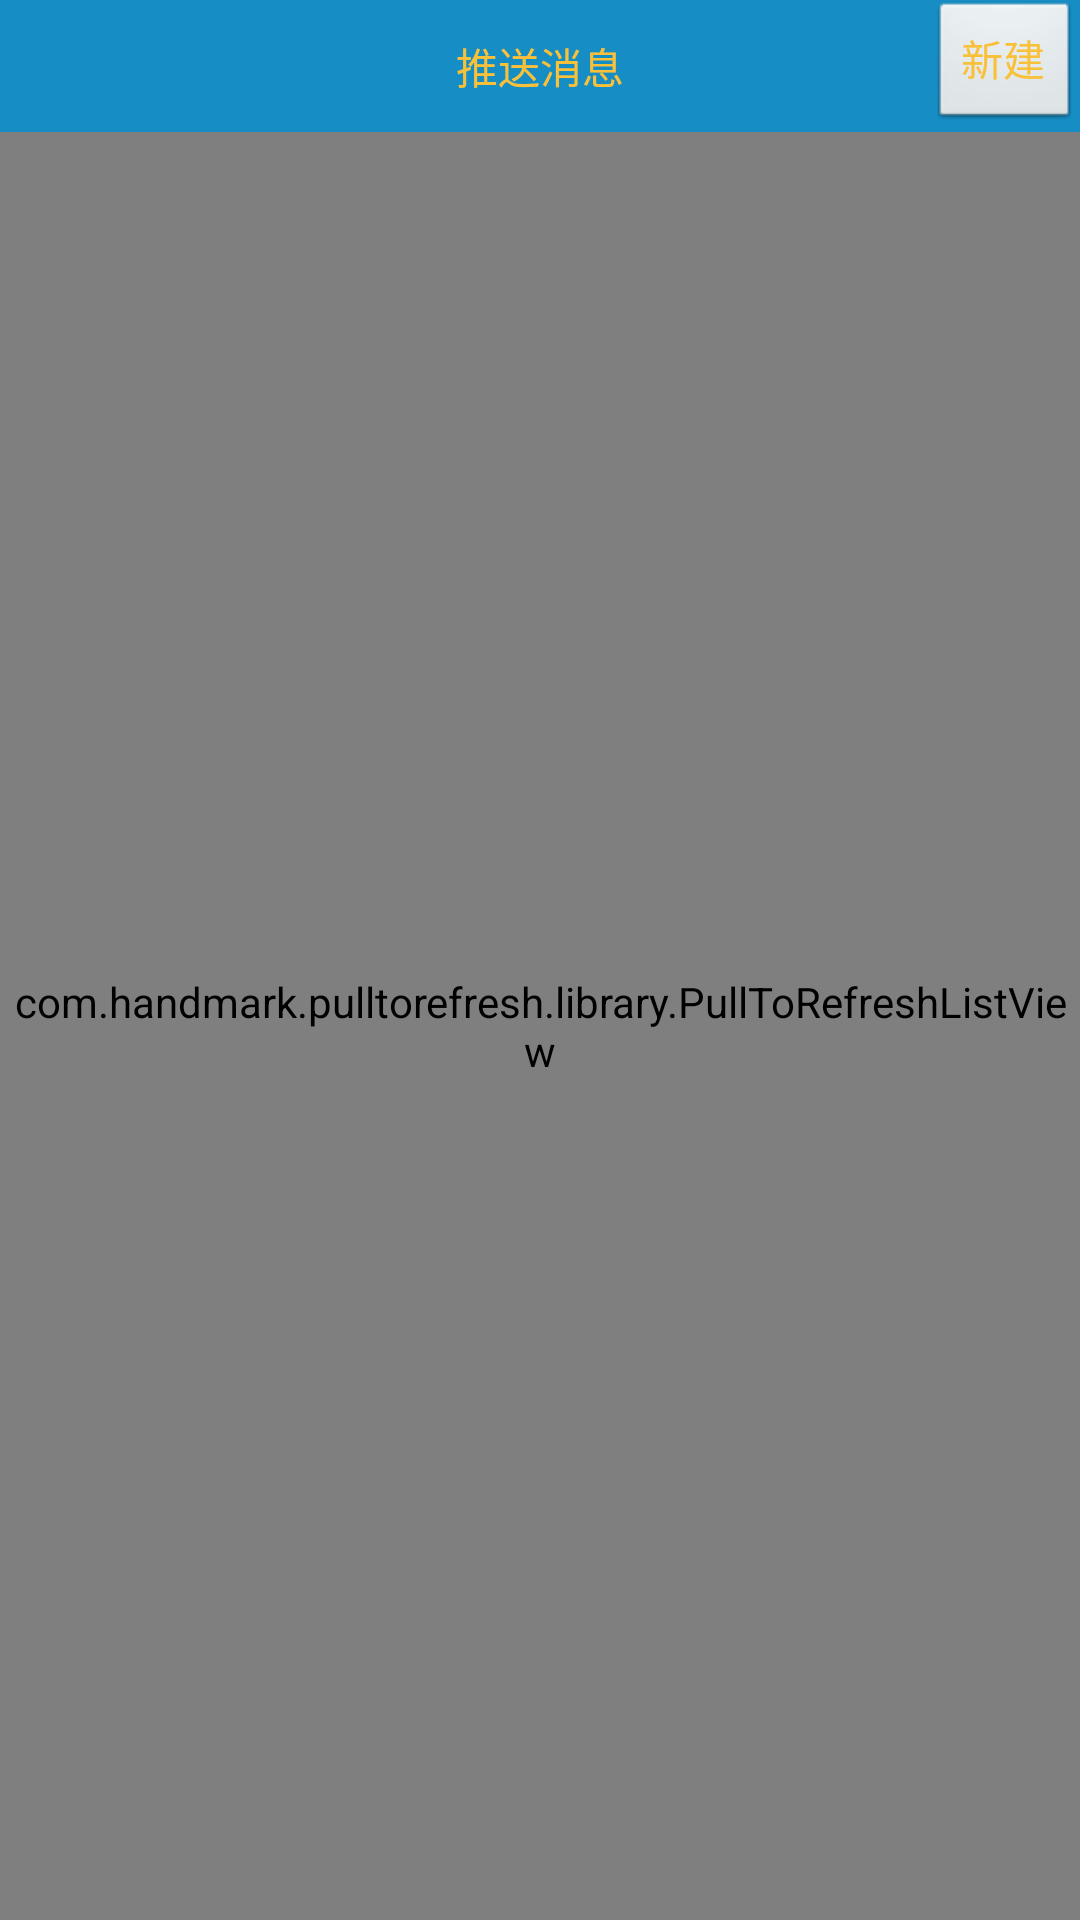

Here is an Android app screen rendered from its layout file. Give the layout XML and the strings, colors and styles it references.
<!-- AndroidManifest.xml: application theme AppTheme -->
<!-- res/layout/activity_push_summary.xml -->
<?xml version="1.0" encoding="utf-8"?>
<RelativeLayout xmlns:android="http://schemas.android.com/apk/res/android"
    android:id="@+id/rl_push_summary"
    android:layout_width="match_parent"
    android:layout_height="match_parent" >

    <RelativeLayout
        android:id="@+id/rl_push_summary_title"
        android:layout_width="match_parent"
        android:layout_height="44dp"
        android:background="@color/blue_color" >

        <TextView
            android:id="@+id/tv_title"
            android:layout_width="wrap_content"
            android:layout_height="wrap_content"
            android:layout_centerInParent="true"
            android:text="推送消息"
            android:textColor="@color/yellow_color" >
        </TextView>

        <Button
            android:id="@+id/btn_push_add"
            android:layout_width="wrap_content"
            android:layout_height="wrap_content"
            android:layout_alignParentRight="true"
            android:layout_centerInParent="true"
            android:onClick="onButtonPushAddClick"
            android:text="新建"
            android:textColor="@color/yellow_color" />
    </RelativeLayout>

    <com.handmark.pulltorefresh.library.PullToRefreshListView
        xmlns:ptr="http://schemas.android.com/apk/res-auto"
        android:id="@+id/lv_push_summary"
        android:layout_width="fill_parent"
        android:layout_height="fill_parent"
        android:layout_below="@id/rl_push_summary_title"
        ptr:ptrAnimationStyle="flip"
        ptr:ptrMode="pullDownFromTop" />

</RelativeLayout>
<!-- resources referenced by this layout -->
<resources>
  <color name="blue_color">#168ec5</color>
  <color name="yellow_color">#f9c03a</color>
  <style name="AppTheme" parent="AppBaseTheme">
  
          
          <item name="android:activatedBackgroundIndicator">@drawable/listitem_background</item>
      </style>
  <style name="AppBaseTheme" parent="android:Theme.Light">
          
      </style>
  <!-- drawable listitem_background (drawable) -->
  <?xml version="1.0" encoding="utf-8"?>
  <selector xmlns:android="http://schemas.android.com/apk/res/android">
  
      <item android:drawable="@color/yellow_color" android:state_activated="true"/>
  
  </selector>
</resources>
